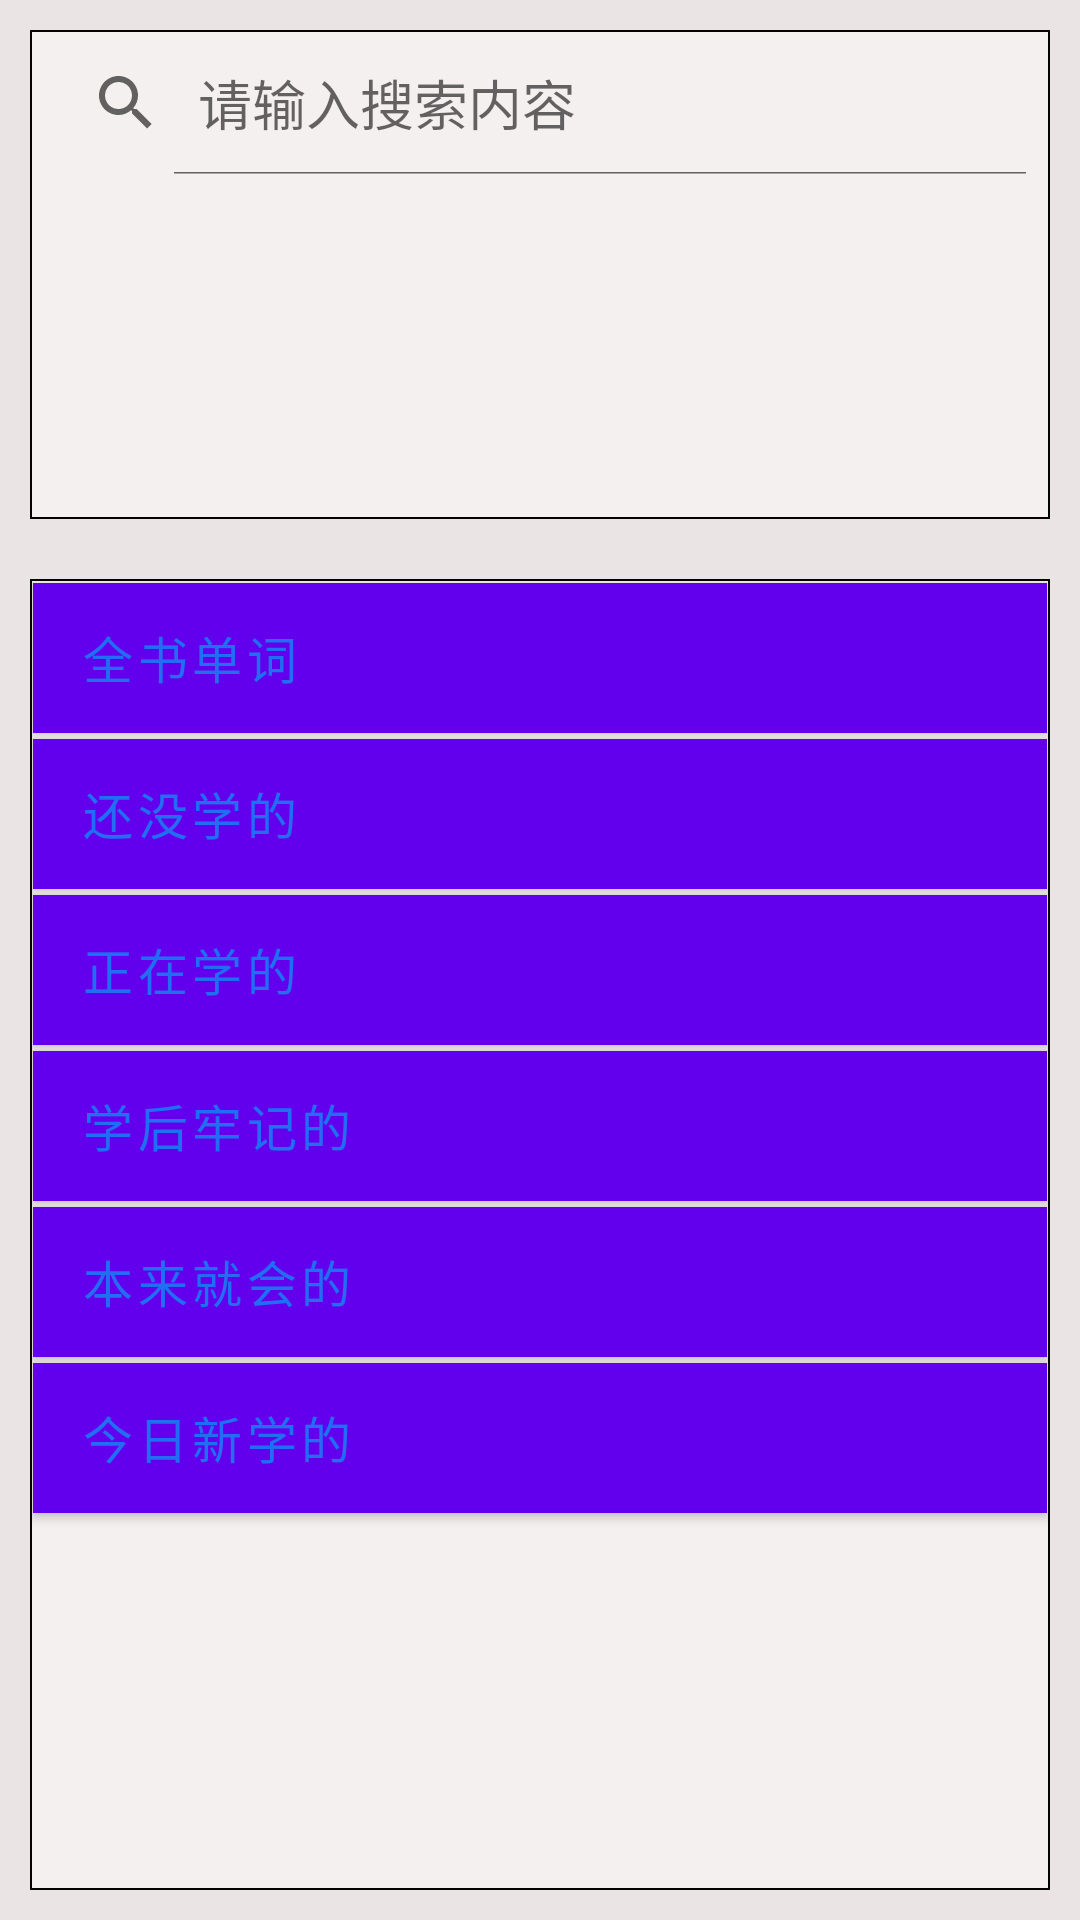

Here is an Android app screen rendered from its layout file. Give the layout XML and the strings, colors and styles it references.
<!-- AndroidManifest.xml: fallback theme Theme.MaterialComponents.DayNight.NoActionBar -->
<!-- res/layout/fragment_search.xml -->
<?xml version="1.0" encoding="utf-8"?>
<FrameLayout xmlns:android="http://schemas.android.com/apk/res/android"
    xmlns:tools="http://schemas.android.com/tools"
    android:layout_width="match_parent"
    android:layout_height="match_parent"
    tools:context="com.wenner.github.fragment.ss">

    <LinearLayout
        android:layout_width="match_parent"
        android:layout_height="match_parent"
        android:orientation="vertical"
        tools:context=".MainActivity1"
        android:background="#EBE4E4">

        <LinearLayout
            android:layout_width="match_parent"
            android:layout_height="match_parent"
            android:layout_weight="5"
            android:orientation="vertical"
            android:background="@drawable/bk"
            android:layout_margin="10dp">

            <SearchView
                android:id="@+id/searchView"
                android:layout_width="match_parent"
                android:layout_height="wrap_content"
                android:iconifiedByDefault="false"
                android:queryHint="请输入搜索内容" />

            <ListView
                android:id="@+id/listView"
                android:layout_width="match_parent"
                android:layout_height="0dp"
                android:layout_weight="1" />



        </LinearLayout>
        <LinearLayout
            android:layout_width="match_parent"
            android:layout_height="match_parent"
            android:layout_weight="2"
            android:orientation="vertical"
            android:background="@drawable/bk"
            android:layout_margin="10dp">

            <Button
                android:id="@+id/shijian1"
                android:layout_width="match_parent"
                android:layout_margin="1dp"
                android:text="全书单词"
                android:textSize="50px"
                android:textColor="@color/coloraaa"
                android:gravity="center_vertical"
                android:background="@drawable/bk1"
                android:drawableRight="@drawable/i_sss"
                android:layout_height="50dp" />

            <Button
                android:id="@+id/shijian2"
                android:layout_width="match_parent"
                android:layout_margin="1dp"
                android:text="还没学的"
                android:textSize="50px"
                android:textColor="@color/coloraaa"
                android:gravity="center_vertical"
                android:background="@drawable/bk1"
                android:drawableRight="@drawable/i_sss"
                android:layout_height="50dp" />
            <Button
                android:id="@+id/shijian3"
                android:layout_width="match_parent"
                android:layout_margin="1dp"
                android:text="正在学的"
                android:textSize="50px"
                android:textColor="@color/coloraaa"
                android:gravity="center_vertical"
                android:background="@drawable/bk1"
                android:drawableRight="@drawable/i_sss"
                android:layout_height="50dp" />
            <Button
                android:id="@+id/shijian4"
                android:layout_width="match_parent"
                android:layout_margin="1dp"
                android:text="学后牢记的"
                android:textSize="50px"
                android:textColor="@color/coloraaa"
                android:gravity="center_vertical"
                android:background="@drawable/bk1"
                android:drawableRight="@drawable/i_sss"
                android:layout_height="50dp" />
            <Button
                android:id="@+id/shijian5"
                android:layout_width="match_parent"
                android:layout_margin="1dp"
                android:text="本来就会的"
                android:textSize="50px"
                android:textColor="@color/coloraaa"
                android:gravity="center_vertical"
                android:background="@drawable/bk1"
                android:drawableRight="@drawable/i_sss"
                android:layout_height="50dp" />
            <Button
                android:id="@+id/shijian6"
                android:layout_width="match_parent"
                android:layout_margin="1dp"
                android:text="今日新学的"
                android:textSize="50px"
                android:textColor="@color/coloraaa"
                android:gravity="center_vertical"
                android:background="@drawable/bk1"
                android:drawableRight="@drawable/i_sss"
                android:layout_height="50dp" />

        </LinearLayout>
    </LinearLayout>

</FrameLayout>
<!-- resources referenced by this layout -->
<resources>
  <color name="coloraaa">#216EF3</color>
  <!-- drawable bk (drawable) -->
  <?xml version="1.0" encoding="utf-8"?>
  <selector xmlns:android="http://schemas.android.com/apk/res/android">
      <item>
          <shape android:shape="rectangle">
              <solid android:color="#6BFEFFFF"/>
              <stroke android:width="2px"
                  android:color="#030303"/>
              <padding android:top="1px"/>
          </shape>
      </item>
  </selector>
  <!-- drawable bk1 (drawable) -->
  <?xml version="1.0" encoding="utf-8"?>
  <selector xmlns:android="http://schemas.android.com/apk/res/android">
      <item android:state_pressed="true">
          <shape android:shape="rectangle">
              <solid android:color="#B1ACA2"/>
              <stroke android:width="1px"
                  android:color="#FF9800"/>
              <padding android:top="1px"/>
          </shape>
      </item>
      <item>
          <shape android:shape="rectangle">
              <solid android:color="#FCFBF8"/>
              <stroke android:width="1px"
                  android:color="#FFEB3B"/>
              <padding android:top="1px"/>
          </shape>
      </item>
  </selector>
  <!-- drawable i_sss (drawable) -->
  <?xml version="1.0" encoding="utf-8"?>
  <selector xmlns:android="http://schemas.android.com/apk/res/android">
  <item android:state_checked="true" android:drawable="@drawable/mm_submenu_pressed"></item>
      <item android:state_checked="false" android:drawable="@drawable/mm_submenu_normal"></item>
  </selector>
</resources>
